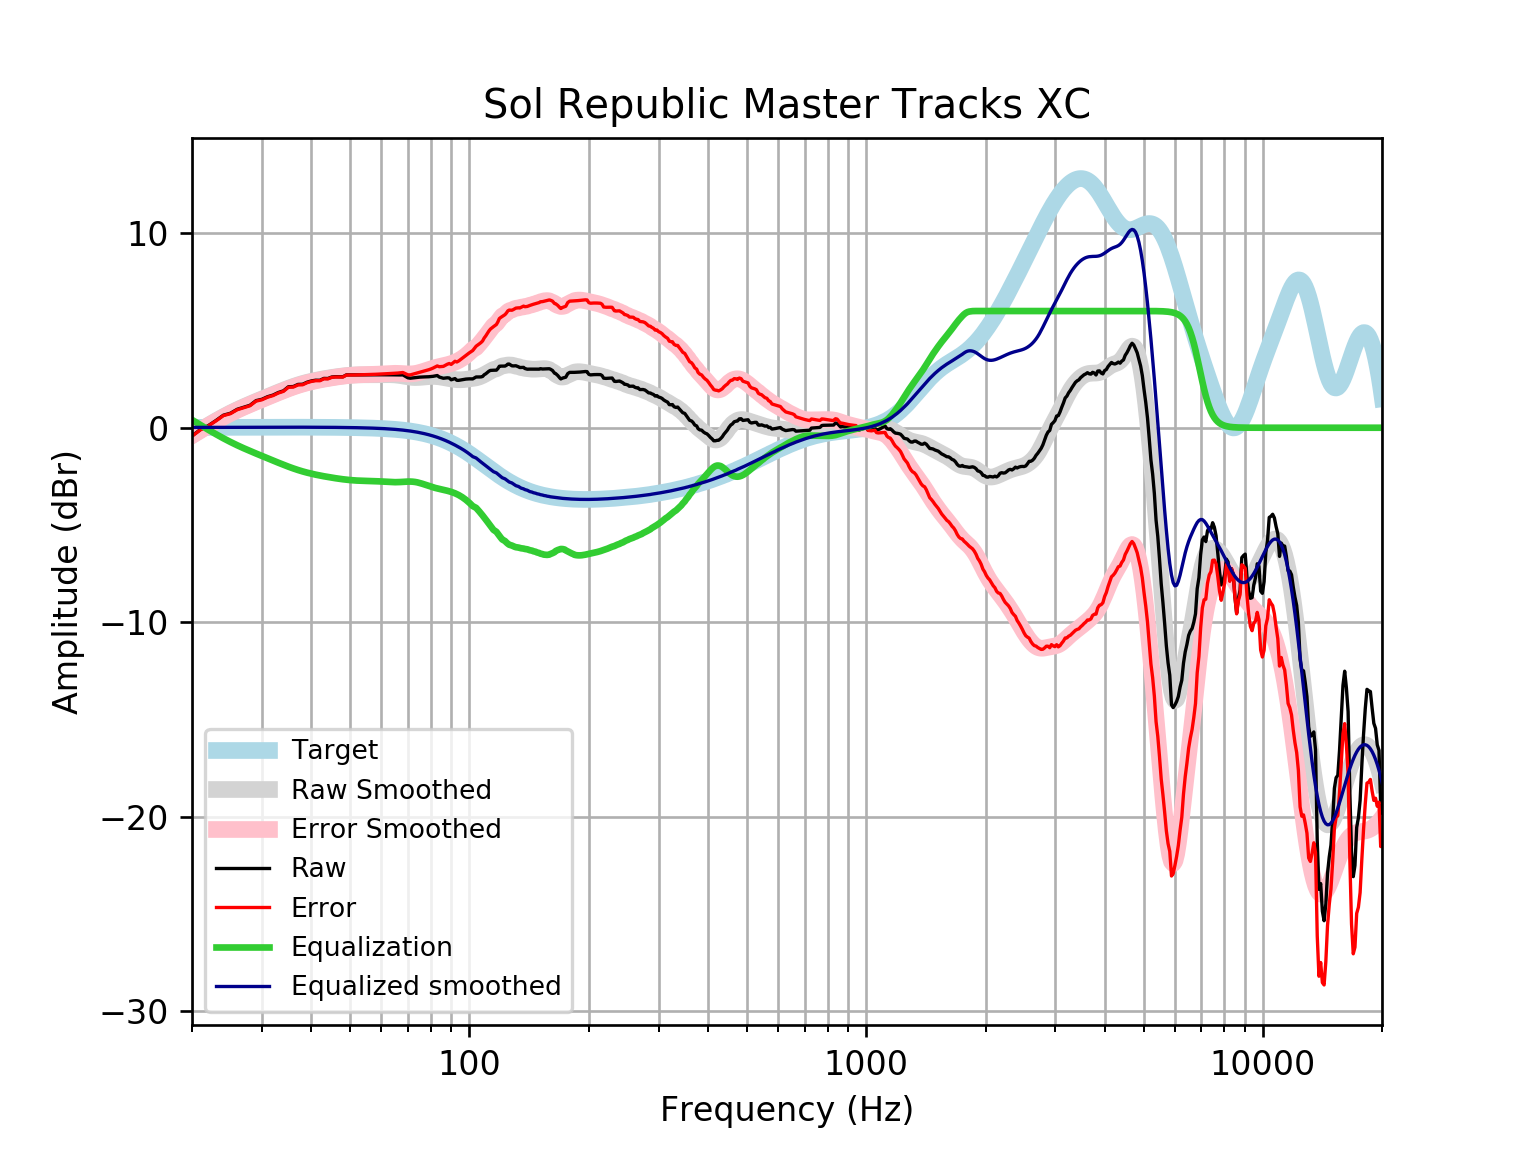

Source data for this figure (header and first rows):
frequency, raw, error, smoothed, error_smoothed, equalization, equalized_raw, equalized_smoothed, target
20, -0.4182, -0.4347, -0.3879, -0.4044, 0.4044, -0.0138, 0.01646, 0.01648
21, -0.09236, -0.11, -0.1211, -0.1388, 0.1388, 0.04639, 0.01765, 0.01765
22, 0.1123, 0.09355, 0.1267, 0.108, -0.108, 0.004364, 0.01877, 0.01876
23, 0.3747, 0.3549, 0.3555, 0.3357, -0.3357, 0.03899, 0.01984, 0.01983
24, 0.6449, 0.624, 0.5654, 0.5445, -0.5445, 0.1004, 0.02085, 0.02084
25, 0.7453, 0.7235, 0.754, 0.7322, -0.7322, 0.01314, 0.02181, 0.02179
26, 0.9485, 0.9258, 0.924, 0.9013, -0.9013, 0.04714, 0.02271, 0.02269
27, 1.053, 1.03, 1.078, 1.054, -1.054, -0.001054, 0.02355, 0.02353
28, 1.154, 1.13, 1.219, 1.194, -1.194, -0.04028, 0.02433, 0.02431
29, 1.393, 1.368, 1.35, 1.325, -1.325, 0.06795, 0.02504, 0.02502
30, 1.462, 1.436, 1.475, 1.45, -1.45, 0.01215, 0.02567, 0.02566
31, 1.594, 1.568, 1.596, 1.57, -1.57, 0.02433, 0.02623, 0.02622
32, 1.678, 1.651, 1.712, 1.685, -1.685, -0.007483, 0.02668, 0.02668
33, 1.81, 1.783, 1.824, 1.797, -1.797, 0.01343, 0.02704, 0.02704
34, 1.897, 1.87, 1.93, 1.903, -1.903, -0.005467, 0.02728, 0.02728
35, 2.108, 2.08, 2.029, 2.002, -2.002, 0.1063, 0.0274, 0.0274
36, 2.117, 2.09, 2.119, 2.092, -2.092, 0.02531, 0.02739, 0.02739
37, 2.227, 2.2, 2.201, 2.173, -2.173, 0.05374, 0.02723, 0.02723
38, 2.235, 2.208, 2.272, 2.245, -2.245, -0.01028, 0.02691, 0.02692
39, 2.341, 2.315, 2.335, 2.308, -2.308, 0.03281, 0.02643, 0.02644
40, 2.407, 2.381, 2.389, 2.364, -2.364, 0.04362, 0.02578, 0.02579
41, 2.443, 2.418, 2.437, 2.412, -2.412, 0.03115, 0.02495, 0.02496
42, 2.44, 2.416, 2.48, 2.456, -2.456, -0.01567, 0.02393, 0.02393
43, 2.536, 2.513, 2.518, 2.495, -2.495, 0.04075, 0.02272, 0.02272
44, 2.531, 2.51, 2.553, 2.531, -2.531, -0.000396, 0.0213, 0.0213
45, 2.607, 2.588, 2.585, 2.565, -2.565, 0.04243, 0.01968, 0.01967
46, 2.624, 2.606, 2.614, 2.596, -2.596, 0.028, 0.01785, 0.01783
47, 2.621, 2.605, 2.64, 2.624, -2.624, -0.002957, 0.01579, 0.01577
48, 2.619, 2.605, 2.663, 2.649, -2.649, -0.03045, 0.0135, 0.01347
49, 2.718, 2.707, 2.682, 2.671, -2.671, 0.04638, 0.01097, 0.01094
50, 2.716, 2.708, 2.698, 2.69, -2.69, 0.02682, 0.008186, 0.008144
51, 2.716, 2.711, 2.709, 2.704, -2.704, 0.01176, 0.005126, 0.00508
52, 2.716, 2.715, 2.717, 2.715, -2.715, 0.001109, 0.001774, 0.001724
53, 2.718, 2.72, 2.722, 2.723, -2.723, -0.005854, -0.001894, -0.001946
54, 2.719, 2.725, 2.724, 2.73, -2.73, -0.01036, -0.005905, -0.005958
55, 2.72, 2.731, 2.724, 2.734, -2.734, -0.01381, -0.01029, -0.01034
56, 2.721, 2.736, 2.723, 2.738, -2.738, -0.01739, -0.01508, -0.01514
57, 2.721, 2.742, 2.723, 2.743, -2.743, -0.02182, -0.02033, -0.02038
58, 2.721, 2.747, 2.723, 2.749, -2.749, -0.02735, -0.02607, -0.02611
59, 2.722, 2.754, 2.723, 2.756, -2.756, -0.03399, -0.03234, -0.03238
60, 2.722, 2.761, 2.725, 2.764, -2.764, -0.04171, -0.03921, -0.03925
61, 2.723, 2.77, 2.727, 2.773, -2.773, -0.05046, -0.04672, -0.04675
62, 2.723, 2.778, 2.728, 2.783, -2.783, -0.05999, -0.05494, -0.05496
63, 2.721, 2.785, 2.727, 2.791, -2.791, -0.06953, -0.06392, -0.06393
64, 2.719, 2.793, 2.723, 2.797, -2.797, -0.07771, -0.07372, -0.07373
65, 2.716, 2.801, 2.714, 2.799, -2.799, -0.08273, -0.0844, -0.08441
66, 2.714, 2.81, 2.701, 2.797, -2.797, -0.08288, -0.09604, -0.09603
67, 2.714, 2.822, 2.682, 2.791, -2.791, -0.0772, -0.1087, -0.1087
68, 2.717, 2.839, 2.66, 2.783, -2.783, -0.06597, -0.1224, -0.1224
69, 2.643, 2.78, 2.637, 2.774, -2.774, -0.1309, -0.1372, -0.1372
70, 2.565, 2.719, 2.615, 2.768, -2.768, -0.2027, -0.1533, -0.1533
71, 2.546, 2.717, 2.597, 2.767, -2.767, -0.2213, -0.1706, -0.1706
72, 2.561, 2.75, 2.585, 2.774, -2.774, -0.2125, -0.1892, -0.1892
73, 2.577, 2.786, 2.579, 2.788, -2.788, -0.2118, -0.2092, -0.2092
74, 2.59, 2.821, 2.581, 2.811, -2.811, -0.2208, -0.2306, -0.2305
75, 2.601, 2.855, 2.587, 2.841, -2.841, -0.2398, -0.2535, -0.2534
76, 2.608, 2.886, 2.598, 2.876, -2.876, -0.2676, -0.2778, -0.2778
77, 2.613, 2.916, 2.61, 2.914, -2.914, -0.3014, -0.3037, -0.3037
78, 2.616, 2.947, 2.622, 2.953, -2.953, -0.3375, -0.3312, -0.3312
79, 2.621, 2.981, 2.632, 2.992, -2.992, -0.3715, -0.3604, -0.3603
... 553 more rows
